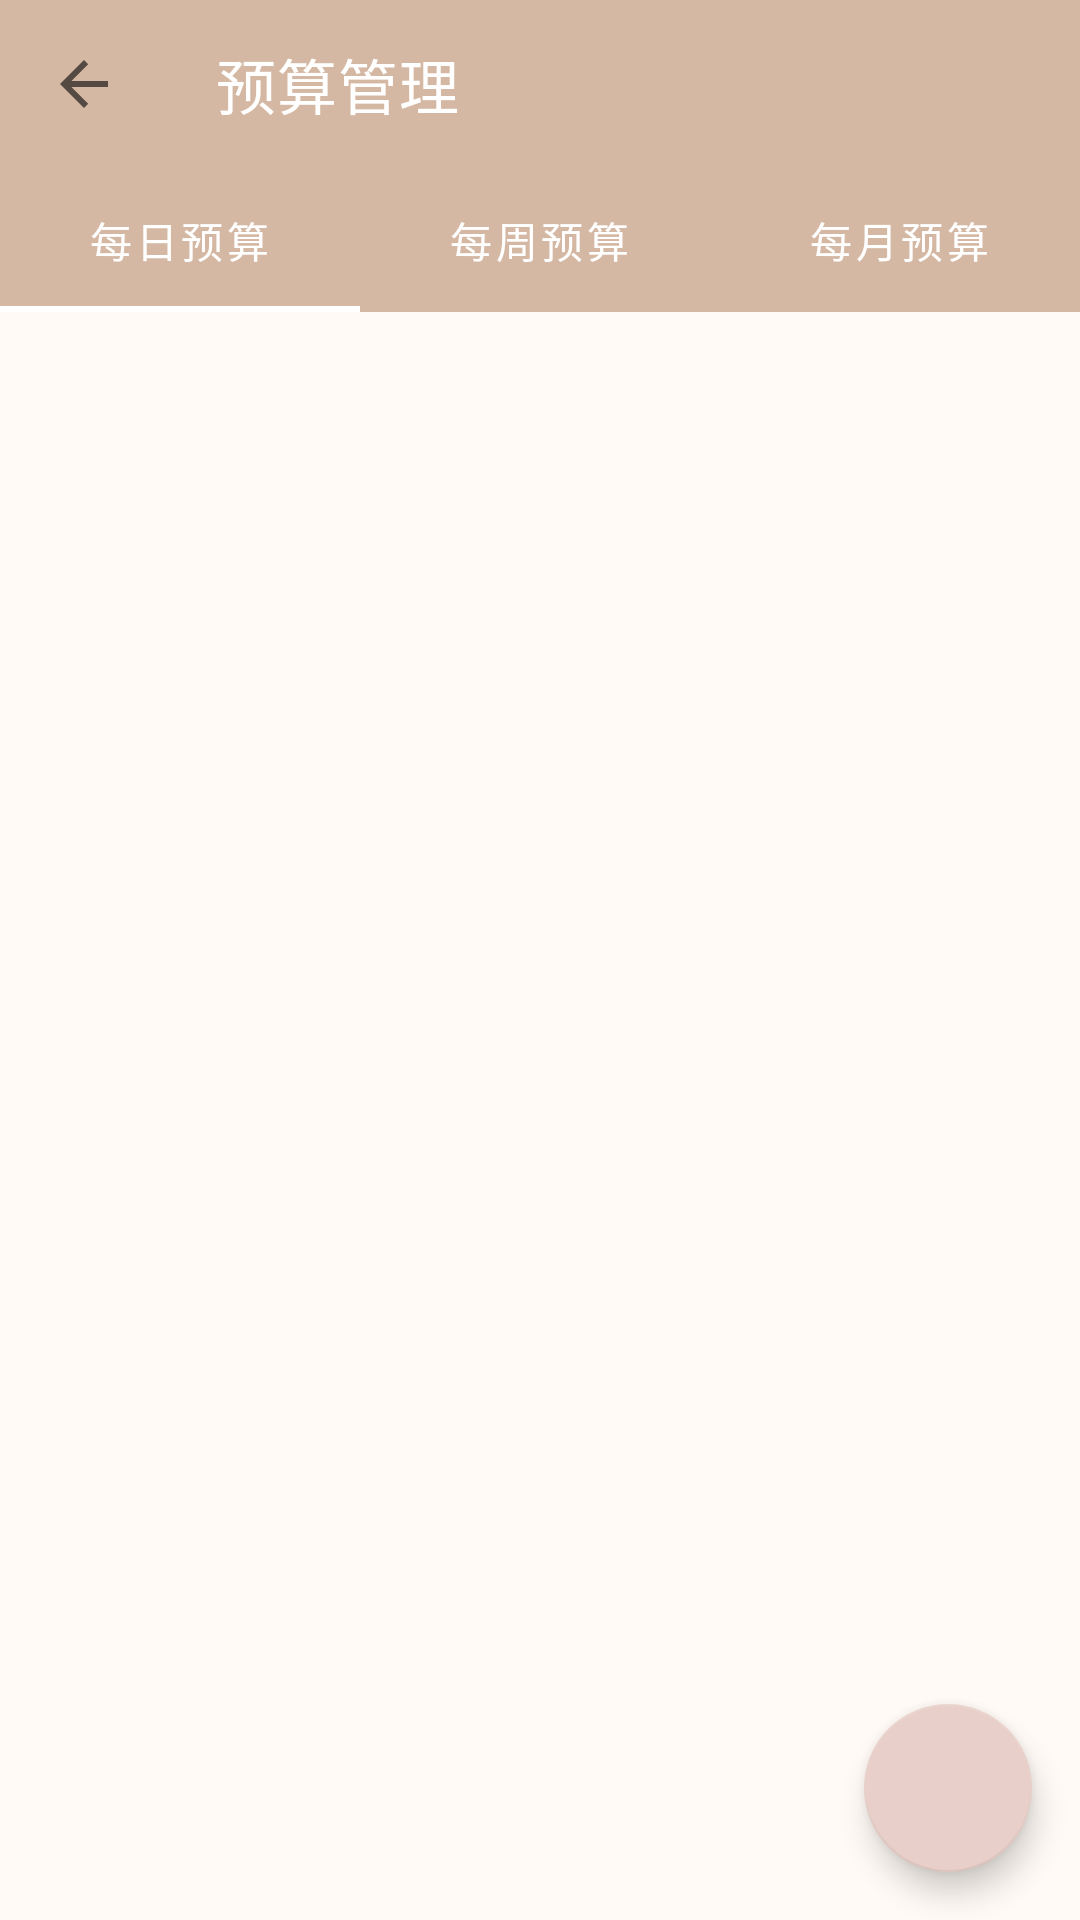

This screen was rendered from an Android layout file. Write that file and the resources it references.
<!-- AndroidManifest.xml: activity theme Theme.BillApp -->
<!-- res/layout/activity_budget.xml -->
<?xml version="1.0" encoding="utf-8"?>
<FrameLayout xmlns:android="http://schemas.android.com/apk/res/android"
    xmlns:app="http://schemas.android.com/apk/res-auto"
    xmlns:tools="http://schemas.android.com/tools"
    android:layout_width="match_parent"
    android:layout_height="match_parent"
    android:background="@color/background_light"
    tools:context=".ui.budget.BudgetActivity">

    <LinearLayout
        android:layout_width="match_parent"
        android:layout_height="match_parent"
        android:orientation="vertical">

        
        <com.google.android.material.appbar.MaterialToolbar
            android:id="@+id/toolbar"
            android:layout_width="match_parent"
            android:layout_height="?attr/actionBarSize"
            android:background="?attr/colorPrimary"
            app:title="预算管理"
            app:titleTextColor="@color/white"
            app:navigationIcon="?attr/homeAsUpIndicator"
            app:navigationContentDescription="返回" />

        
        <com.google.android.material.tabs.TabLayout
            android:id="@+id/tab_layout"
            android:layout_width="match_parent"
            android:layout_height="wrap_content"
            android:background="?attr/colorPrimary"
            app:tabIndicatorColor="@color/white"
            app:tabIndicatorFullWidth="true"
            app:tabSelectedTextColor="@color/white"
            app:tabTextColor="@color/white"
            app:tabMode="fixed"
            app:tabGravity="fill">

            <com.google.android.material.tabs.TabItem
                android:layout_width="wrap_content"
                android:layout_height="wrap_content"
                android:text="@string/daily_budget" />

            <com.google.android.material.tabs.TabItem
                android:layout_width="wrap_content"
                android:layout_height="wrap_content"
                android:text="@string/weekly_budget" />

            <com.google.android.material.tabs.TabItem
                android:layout_width="wrap_content"
                android:layout_height="wrap_content"
                android:text="@string/monthly_budget" />

        </com.google.android.material.tabs.TabLayout>

        
        <androidx.recyclerview.widget.RecyclerView
            android:id="@+id/recycler_budgets"
            android:layout_width="match_parent"
            android:layout_height="0dp"
            android:layout_weight="1"
            android:padding="16dp"
            android:clipToPadding="false" />

        
        <LinearLayout
            android:id="@+id/layout_empty_state"
            android:layout_width="match_parent"
            android:layout_height="0dp"
            android:layout_weight="1"
            android:gravity="center"
            android:orientation="vertical"
            android:visibility="gone">

            <ImageView
                android:layout_width="120dp"
                android:layout_height="120dp"
                android:src="@drawable/ic_empty"
                android:contentDescription="暂无预算"
                app:tint="@color/text_secondary"
                android:alpha="0.5" />

            <TextView
                android:layout_width="wrap_content"
                android:layout_height="wrap_content"
                android:layout_marginTop="16dp"
                android:text="暂无预算"
                android:textColor="@color/text_secondary"
                android:textSize="16sp" />

        </LinearLayout>

    </LinearLayout>

    
    <com.google.android.material.floatingactionbutton.FloatingActionButton
        android:id="@+id/fab_add_budget"
        android:layout_width="wrap_content"
        android:layout_height="wrap_content"
        android:layout_gravity="bottom|end"
        android:layout_margin="16dp"
        android:src="@drawable/ic_add"
        android:contentDescription="@string/add_bill"
        app:backgroundTint="@color/accent"
        app:tint="@color/white"
        app:fabSize="normal"
        app:elevation="6dp" />

</FrameLayout>
<!-- resources referenced by this layout -->
<resources>
  <color name="accent">@color/md_secondary</color>
  <color name="background_light">#FFFFFAF5</color>
  <color name="text_secondary">#FF8B7D75</color>
  <color name="white">#FFFFFFFF</color>
  <!-- drawable ic_empty (drawable) -->
  <?xml version="1.0" encoding="utf-8"?>
  <vector xmlns:android="http://schemas.android.com/apk/res/android"
      android:width="24dp"
      android:height="24dp"
      android:viewportWidth="24"
      android:viewportHeight="24"
      android:tint="?attr/colorControlNormal">
      <path
          android:fillColor="@android:color/white"
          android:pathData="M20,2H4c-1.1,0 -2,0.9 -2,2v18l4,-4h14c1.1,0 2,-0.9 2,-2V4c0,-1.1 -0.9,-2 -2,-2zM18,14H6v-2h12v2zM18,11H6V9h12v2zM18,8H6V6h12v2z" />
  </vector>
  <string name="add_bill">添加账单</string>
  <string name="daily_budget">每日预算</string>
  <string name="monthly_budget">每月预算</string>
  <string name="weekly_budget">每周预算</string>
  <style name="Theme.BillApp" parent="Theme.MaterialComponents.DayNight.NoActionBar">
          <item name="windowActionBar">false</item>
          <item name="windowNoTitle">true</item>
          <item name="colorPrimary">@color/md_primary</item>
          <item name="colorPrimaryVariant">@color/md_primary_dark</item>
          <item name="colorOnPrimary">@color/md_on_primary</item>
          <item name="colorSecondary">@color/md_secondary</item>
          <item name="colorSecondaryVariant">@color/md_secondary_dark</item>
          <item name="colorOnSecondary">@color/md_on_secondary</item>
          <item name="android:statusBarColor">@color/bg_card</item>
          <item name="android:navigationBarColor">@color/bg_card</item>
          <item name="colorSurface">@color/bg_card</item>
          <item name="colorOnSurface">@color/text_primary</item>
          <item name="android:windowBackground">@color/background_light</item>
          <item name="materialCardViewStyle">@style/Widget.BillApp.CardView</item>
          <item name="bottomNavigationStyle">@style/Widget.BillApp.BottomNavigationView</item>
          <item name="materialButtonStyle">@style/Widget.BillApp.Button</item>
      </style>
  <color name="md_secondary">#FFE9CFC9</color>
  <color name="md_primary">#FFD4B8A3</color>
  <color name="md_primary_dark">#FFC4A48C</color>
  <color name="md_on_primary">#FF3D3530</color>
  <color name="md_secondary_dark">#FFD9B8B0</color>
  <color name="md_on_secondary">#FF3D3530</color>
  <color name="bg_card">#FFFFF7F0</color>
  <color name="text_primary">#FF3D3530</color>
  <style name="Widget.BillApp.CardView" parent="Widget.MaterialComponents.CardView">
          <item name="cardCornerRadius">20dp</item>
          <item name="cardElevation">1dp</item>
          <item name="strokeWidth">0dp</item>
          <item name="cardPreventCornerOverlap">false</item>
      </style>
  <style name="Widget.BillApp.BottomNavigationView" parent="Widget.MaterialComponents.BottomNavigationView">
          <item name="itemIconTint">@color/bottom_nav_color</item>
          <item name="itemTextColor">@color/bottom_nav_color</item>
          <item name="elevation">12dp</item>
          <item name="itemIconSize">24dp</item>
          <item name="labelVisibilityMode">labeled</item>
          <item name="backgroundTint">@color/bg_card</item>
      </style>
  <style name="Widget.BillApp.Button" parent="Widget.MaterialComponents.Button">
          <item name="cornerRadius">16dp</item>
          <item name="android:textSize">15sp</item>
          <item name="android:textStyle">bold</item>
          <item name="android:textAllCaps">false</item>
          <item name="android:letterSpacing">0.01</item>
          <item name="android:elevation">0dp</item>
          <item name="android:stateListAnimator">@null</item>
      </style>
</resources>
